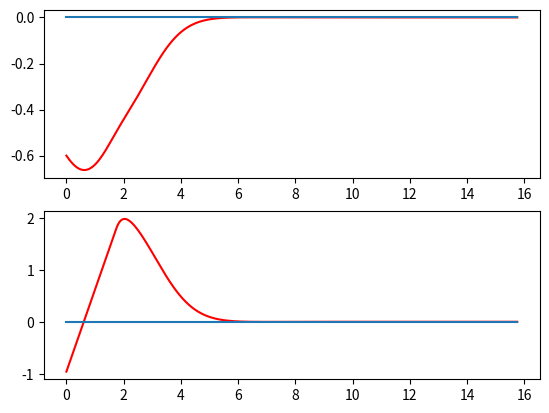

Recreate this plot in Python.
# -*- coding: UTF-8 -*-

import matplotlib.pyplot as pl
import numpy as np

N = 450

dt = 0.035

x2 = -1.5
y2 = -0.6
theta2 = -55.0 / 180.0 * np.pi

k_d1 = 4.5
k_theta1 = 3.2

x_target = np.zeros(N + 1, dtype=np.float64)
y_target = np.zeros(N + 1, dtype=np.float64)
theta_target = np.zeros(N + 1, dtype=np.float64)

x = np.zeros(N + 1, dtype=np.float64)
y = np.zeros(N + 1, dtype=np.float64)
theta = np.zeros(N + 1, dtype=np.float64)

t_current = np.zeros(N + 1, dtype=np.float64)

x[0] = x2
y[0] = y2
theta[0] =theta2

x_t = x2
y_t = y2
theta_t = theta2

K1 = 1.15
K2 = 0.65

u = 0.22
r = 0



r_last = 0
max_r = 1.58
max_r_delta = 2.06

for tt in range (N):
    e_theta = theta_t
    e_d = y_t

    print(e_d)

    e_theta1 = - k_d1 * e_d - theta_t


    r = k_theta1 * e_theta1
    if r > max_r:
        r = max_r
    if r - r_last > max_r_delta:
        r = r_last + max_r_delta
    if r < -max_r:
        r = -max_r
    if r - r_last < -max_r_delta:
        r = r_last - max_r_delta
    r_last = r
    x_t = x_t + u * np.cos(theta_t) * dt
    y_t = y_t + u * np.sin(theta_t) * dt
    theta_t = theta_t + r * dt
    x[tt + 1]=x_t
    y[tt + 1]=y_t
    theta[tt + 1] = theta_t
    x_target[tt + 1]=x_t
    y_target[tt + 1]=0.0
    t_current[tt + 1] = (tt + 1) * dt


# print(x)
pl.subplot(211)
pl.plot(t_current,y,'r',t_current,y_target)
pl.subplot(212)
pl.plot(t_current,theta,'r',t_current,theta_target)
pl.show()

np.savetxt('t_current.txt',t_current)
np.savetxt('d.txt',y)
np.savetxt('theta.txt',theta)





